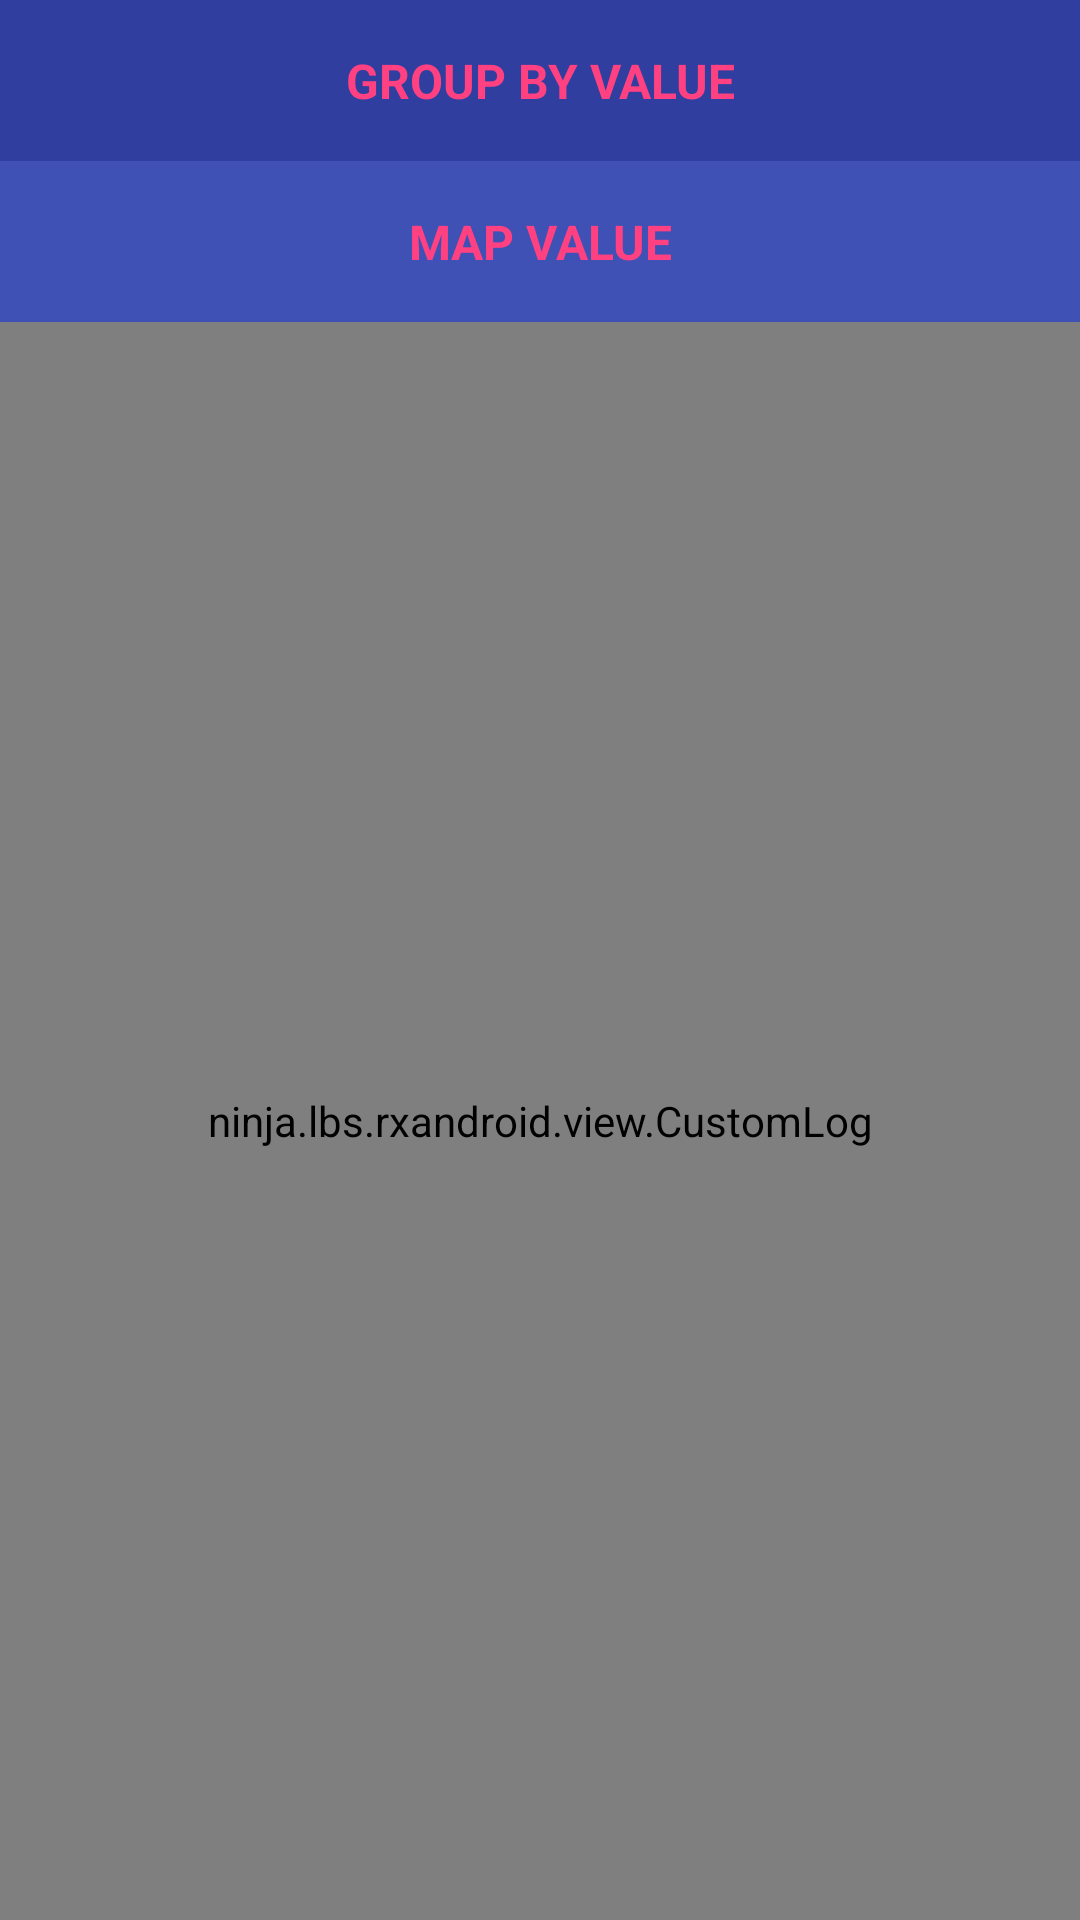

Android layout source for this screen:
<!-- AndroidManifest.xml: application theme AppTheme -->
<!-- res/layout/ac_group.xml -->
<?xml version="1.0" encoding="utf-8"?>
<LinearLayout xmlns:android="http://schemas.android.com/apk/res/android"
    xmlns:tools="http://schemas.android.com/tools"
    android:id="@+id/ac_click"
    android:layout_width="match_parent"
    android:layout_height="match_parent"
    android:orientation="vertical"
    tools:context="ninja.lbs.rxandroid.OnClickActivity">

    <TextView
        android:id="@+id/group_by_button"
        style="@style/textView"
        android:layout_width="match_parent"
        android:layout_height="wrap_content"
        android:background="@color/colorPrimaryDark"
        android:gravity="center"
        android:text="@string/button_group_by" />

    <TextView
        android:id="@+id/map_button"
        style="@style/textView"
        android:layout_width="match_parent"
        android:layout_height="wrap_content"
        android:background="@color/colorPrimary"
        android:gravity="center"
        android:text="@string/button_map" />

    <ninja.lbs.rxandroid.view.CustomLog
        android:id="@+id/custom_log"
        android:layout_width="match_parent"
        android:layout_height="match_parent" />

</LinearLayout>
<!-- resources referenced by this layout -->
<resources>
  <color name="colorPrimary">#3F51B5</color>
  <color name="colorPrimaryDark">#303F9F</color>
  <string name="button_group_by">Group by value</string>
  <string name="button_map">Map value</string>
  <style name="textView">
          <item name="android:onClick">onClick</item>
          <item name="android:paddingBottom">@dimen/activity_vertical_margin</item>
          <item name="android:paddingLeft">@dimen/activity_horizontal_margin</item>
          <item name="android:paddingRight">@dimen/activity_horizontal_margin</item>
          <item name="android:paddingTop">@dimen/activity_vertical_margin</item>
          <item name="android:textColor">@color/colorAccent</item>
          <item name="android:textSize">16sp</item>
          <item name="android:textAllCaps">true</item>
          <item name="android:typeface">sans</item>
          <item name="android:textStyle">bold</item>
      </style>
  <style name="AppTheme" parent="android:Theme.Holo.Light.DarkActionBar">
          
      </style>
  <dimen name="activity_vertical_margin">16dp</dimen>
  <dimen name="activity_horizontal_margin">16dp</dimen>
  <color name="colorAccent">#FF4081</color>
</resources>
